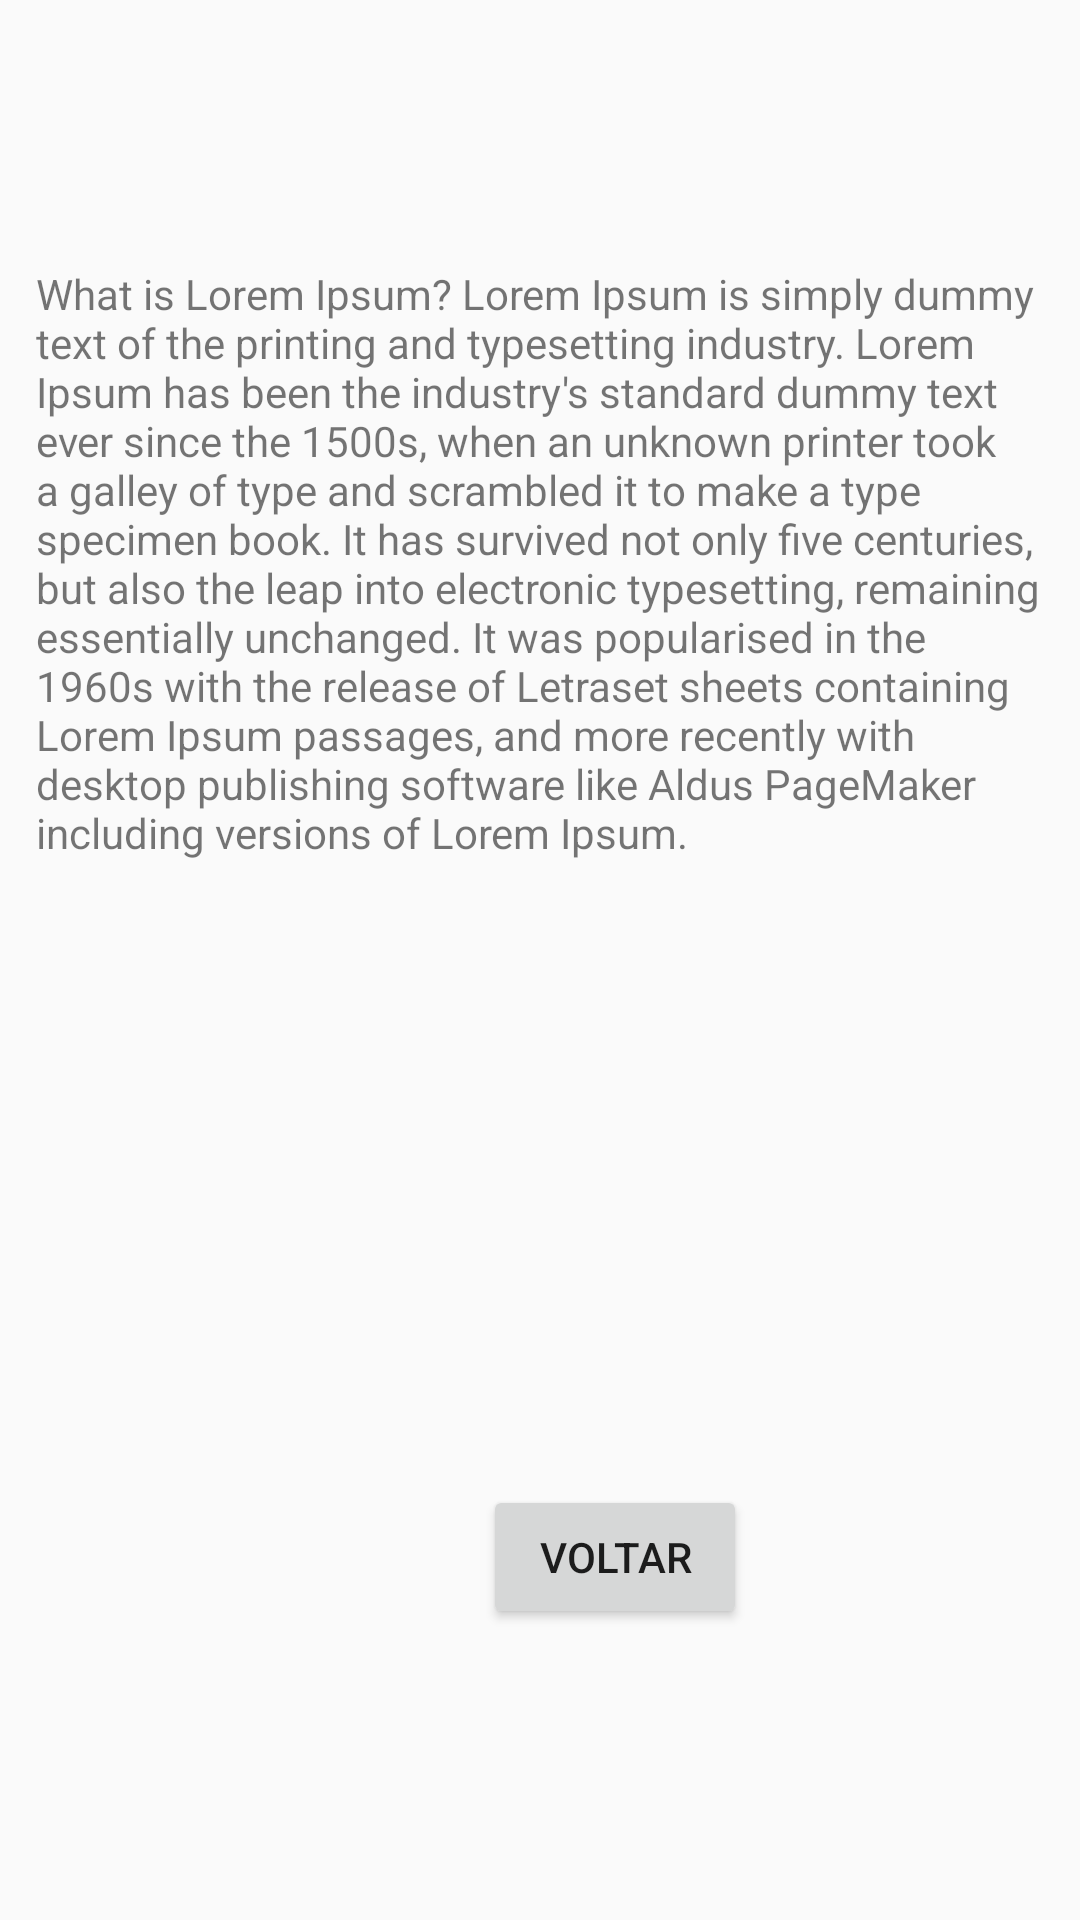

Android layout source for this screen:
<!-- AndroidManifest.xml: application theme Theme.AppInstitucional -->
<!-- res/layout/menu_cliente.xml -->
<?xml version="1.0" encoding="utf-8"?>
<RelativeLayout xmlns:android="http://schemas.android.com/apk/res/android"
    android:layout_width="match_parent"
    android:layout_height="match_parent">

    <ImageView
        android:id="@+id/imageView3"
        android:layout_width="wrap_content"
        android:layout_height="wrap_content"
        android:layout_alignParentStart="true"
        android:layout_alignParentTop="true"
        android:layout_marginStart="2dp"
        android:layout_marginTop="3dp"
        android:src="@drawable/menu_cliente" />

    <TextView
        android:layout_width="wrap_content"
        android:layout_height="wrap_content"
        android:layout_alignParentStart="true"
        android:layout_alignParentBottom="true"
        android:layout_marginStart="12dp"
        android:layout_marginEnd="12dp"
        android:layout_marginBottom="353dp"
        android:text="@string/lorem" />

    <Button
        android:id="@+id/button"
        android:layout_width="wrap_content"
        android:layout_height="wrap_content"
        android:layout_alignParentStart="true"
        android:layout_alignParentBottom="true"
        android:layout_centerHorizontal="true"
        android:layout_marginStart="161dp"
        android:layout_marginBottom="97dp"
        android:text="@string/voltar" />



</RelativeLayout>
<!-- resources referenced by this layout -->
<resources>
  <string name="lorem">What is Lorem Ipsum? Lorem Ipsum is simply dummy text of the printing and typesetting industry. Lorem Ipsum has been the industry\'s standard dummy text ever since the 1500s, when an unknown printer took a galley of type and scrambled it to make a type specimen book. It has survived not only five centuries, but also the leap into electronic typesetting, remaining essentially unchanged. It was popularised in the 1960s with the release of Letraset sheets containing Lorem Ipsum passages, and more recently with desktop publishing software like Aldus PageMaker including versions of Lorem Ipsum.</string>
  <string name="voltar">Voltar</string>
  <style name="Theme.AppInstitucional" parent="android:Theme.Material.Light.NoActionBar" />
</resources>
